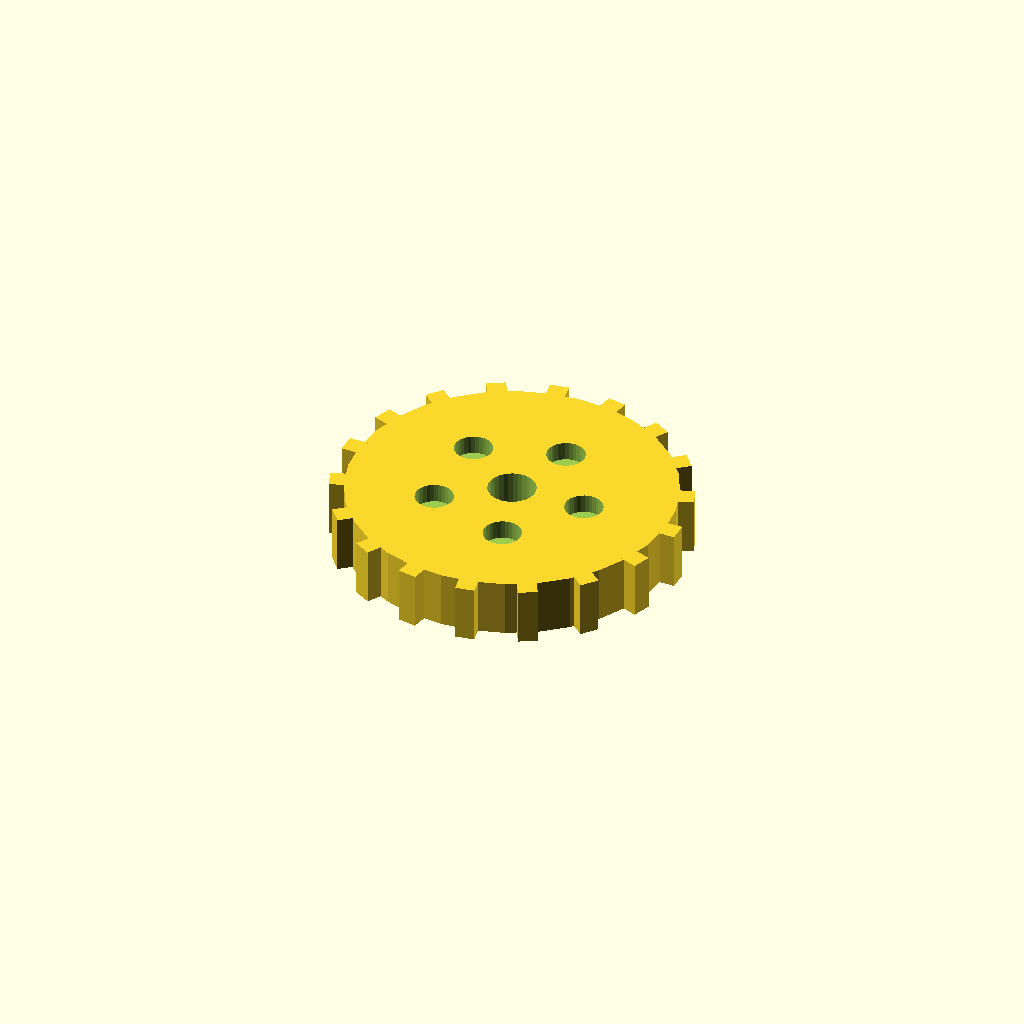
Cell 1: the model at its default parameters.
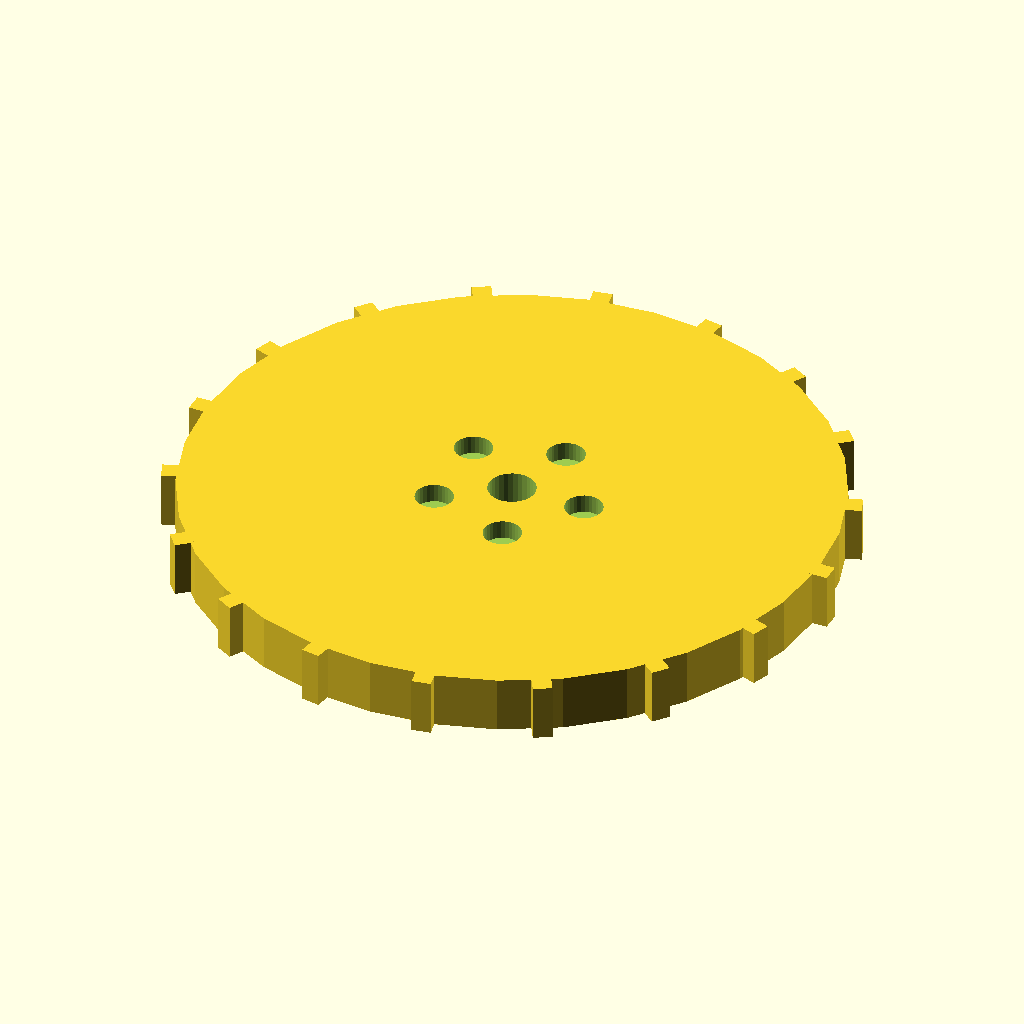
Cell 2: disc_r = 68 (everything else at default).
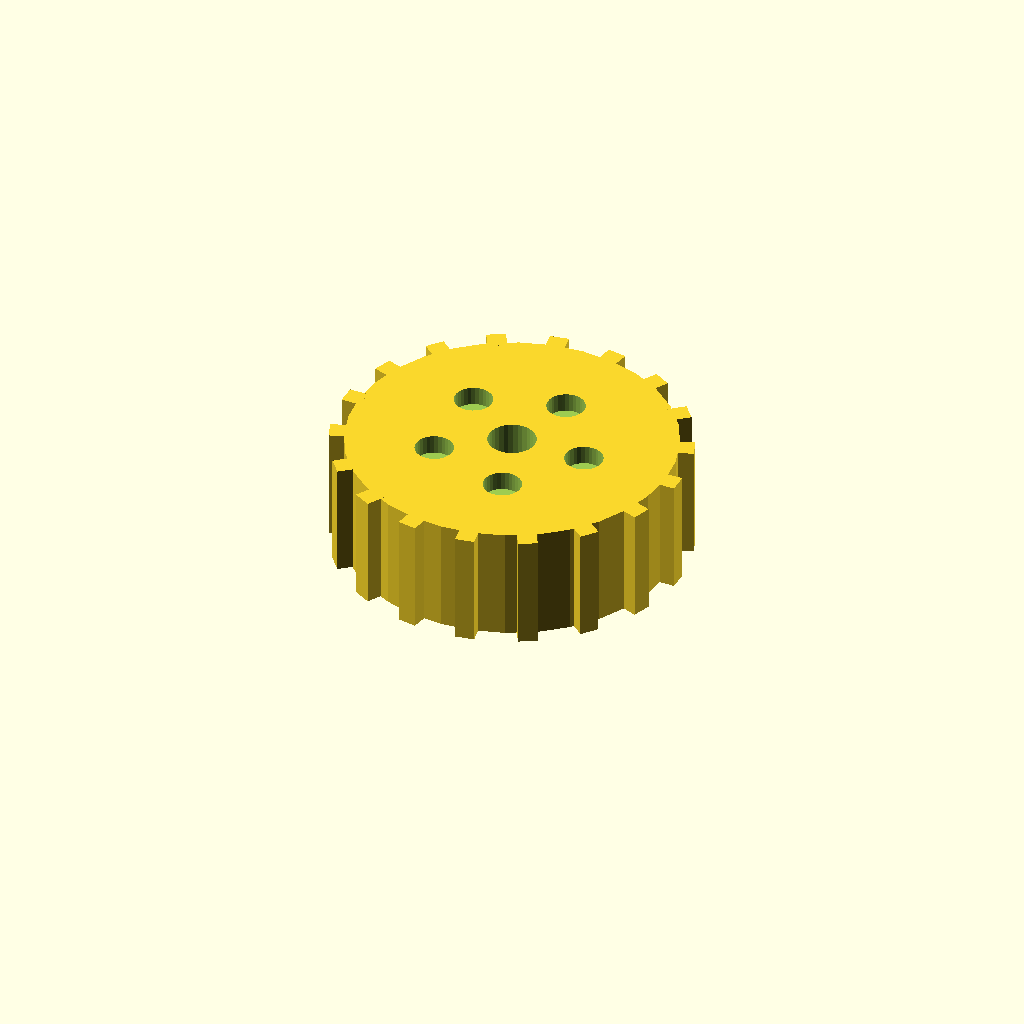
Cell 3: disc_t = 24 (everything else at default).
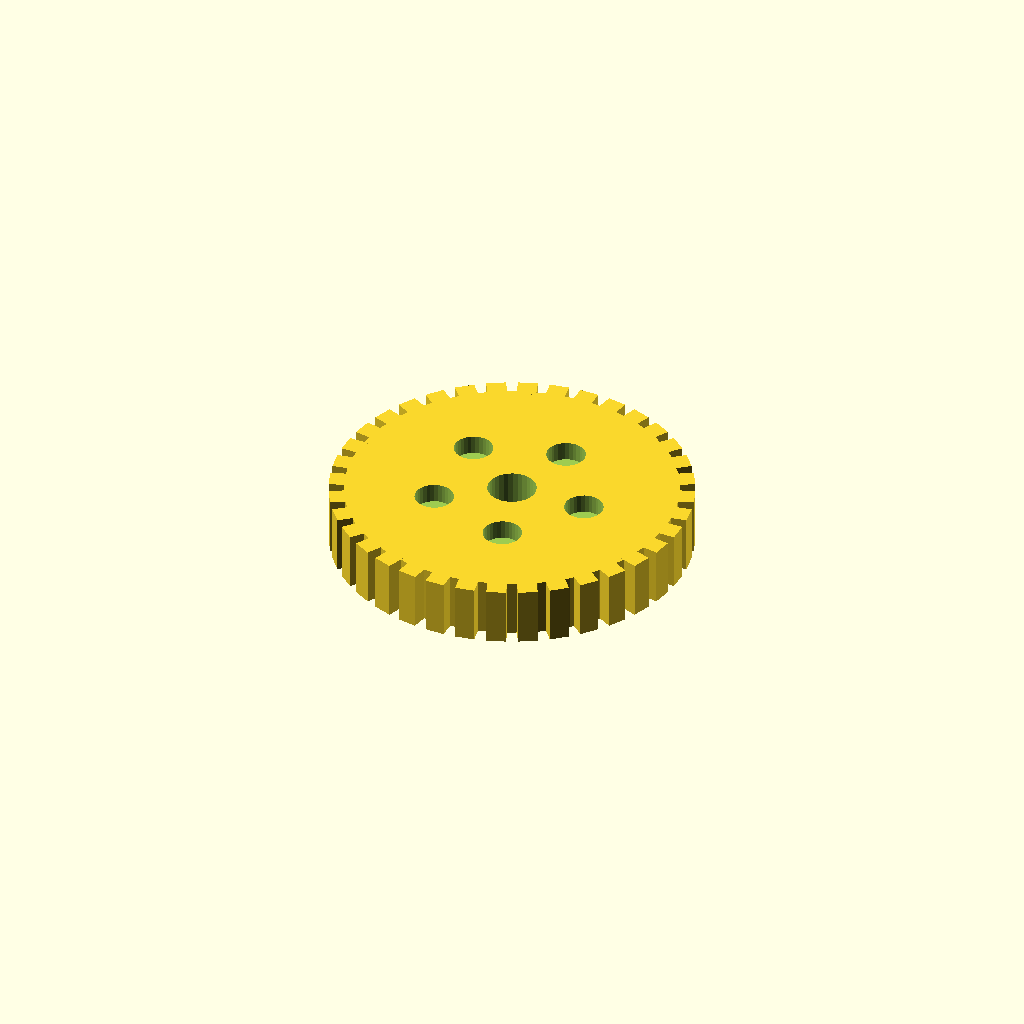
Cell 4: the same model with n_teeth = 36.
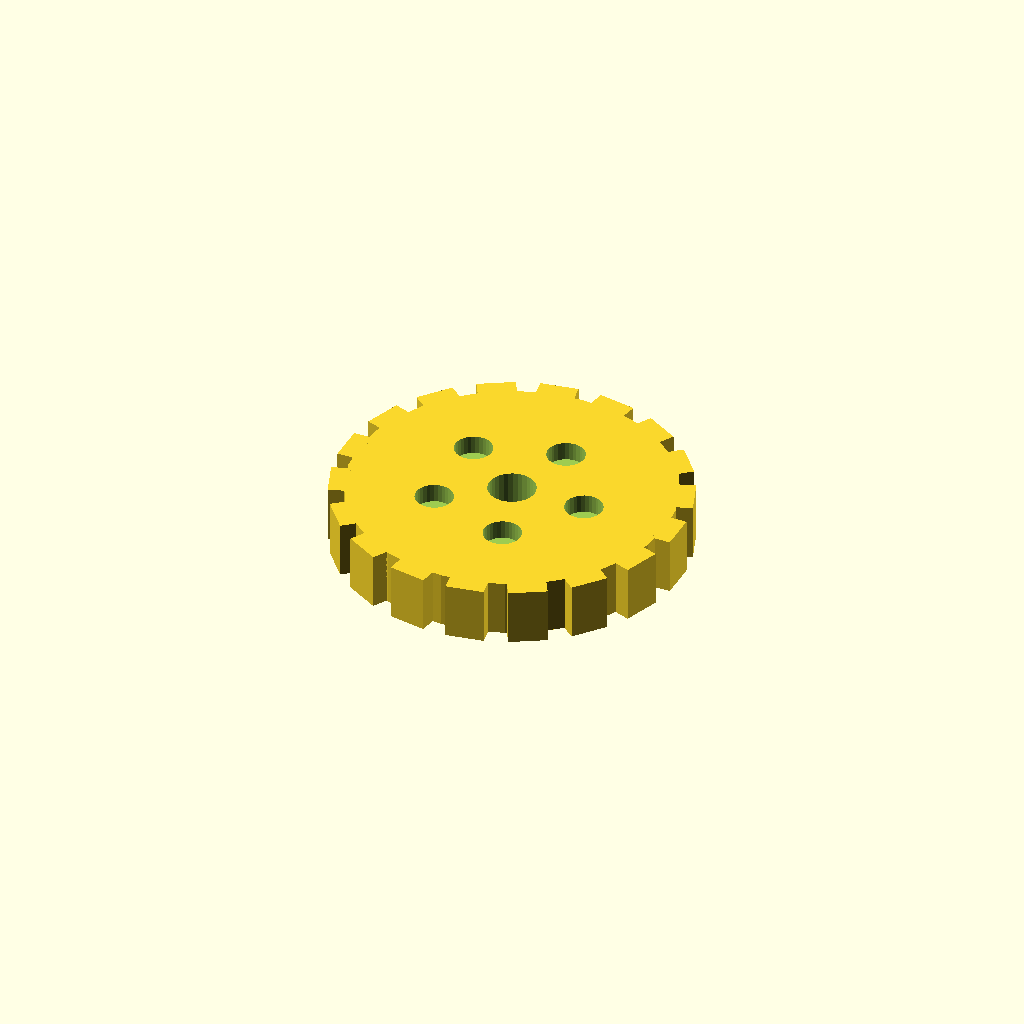
Cell 5: the same model with tooth_w = 8.
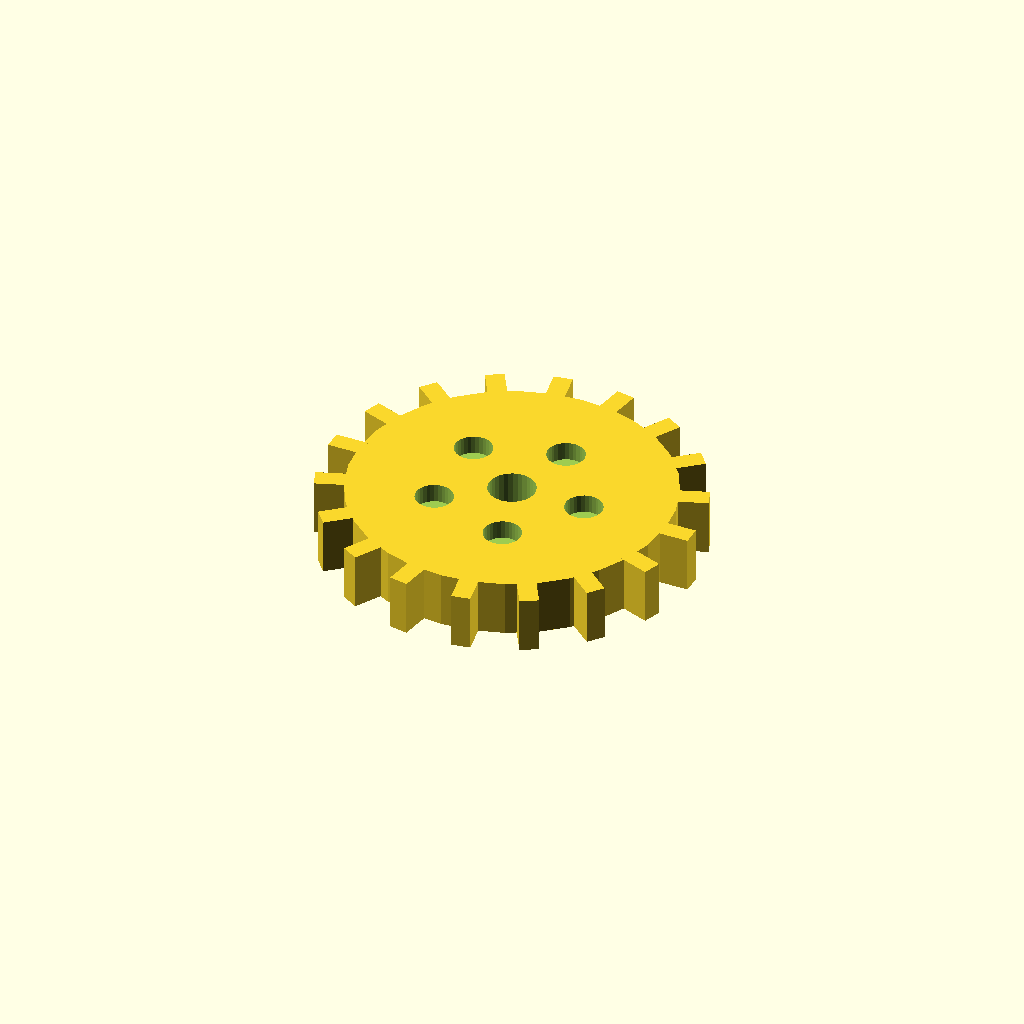
Cell 6: tooth_h = 6 (everything else at default).
All cells are drawn from one camera (rotation 55°, 0°, 25°, orthographic, colour scheme Cornfield), so only the parameter changes between them.
OpenSCAD source file optional_data/data/solid3/spurblank/part_0198.scad:
$fn = 32;

// ----------------------------------------------------------------------
// Spur blank: lightened gear blank
// ----------------------------------------------------------------------

// --- parameters (mm) ---
disc_r = 34;              // blank root radius
disc_t = 12;              // blank thickness
n_teeth = 18;             // stub tooth count
tooth_w = 4;              // tooth width at the root
tooth_h = 3;              // tooth height above the root
bore_r = 5;               // central bore radius
ring_r = 16;              // lightening pocket ring radius
pocket_r = 4;             // lightening pocket radius

out_r = disc_r + tooth_h;  // tip radius
bbox_x = 74.0;  // measured width over the teeth
bbox_y = 73.57;  // measured depth over the teeth

difference() {
union() {
  cylinder(r = disc_r, h = disc_t);
  for (i = [0 : n_teeth - 1])
    rotate([0, 0, i * 360 / n_teeth])
      translate([disc_r - 1, -tooth_w / 2, 0])
        cube([tooth_h + 1, tooth_w, disc_t]);
}
  translate([0, 0, -1]) cylinder(r = bore_r, h = disc_t + 2);
  for (i = [0 : 5])
    rotate([0, 0, i * 72])
      translate([ring_r, 0, disc_t - 4])
        cylinder(r = pocket_r, h = 5);
}
Customizer parameters (derived from the source; name, type, default, range or options):
disc_r: number, default 34
disc_t: number, default 12
n_teeth: number, default 18
tooth_w: number, default 4
tooth_h: number, default 3
bore_r: number, default 5
ring_r: number, default 16
pocket_r: number, default 4
bbox_x: number, default 74
bbox_y: number, default 73.57
